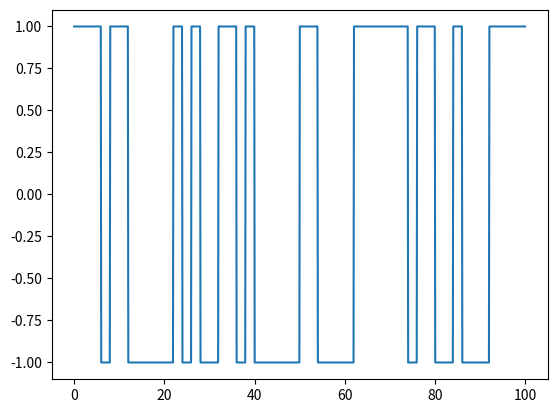

The script that saved this image:
#!/usr/bin/env python3
# -*- coding: utf-8 -*-
"""
Created on Sun Jun 19 16:12:10 2022

[redacted]

Compute various inputs for System Identification

"""
import numpy as np


def prbs31(seed, n_bits = 32):
    mask = 2**n_bits-1
    for i in range(n_bits):
        next_bit = ~((seed>>30) ^ (seed>>27))&0x01
        seed = ((seed<<1) | next_bit) & mask
    return format(seed, 'b')

def PRBS_input(t, n_steps = 1):
    PRBS = prbs31(
        seed = 2**13,
        n_bits = len(t))
    signal = np.zeros(len(t))
    for i in range(len(t)):
        if PRBS[i] == '1': next_bit = 1
        else: next_bit = -1
    
        if i % n_steps == 0:
            new_bit = PRBS[i]
            if PRBS[i] == '1': new_bit = 1
            else: new_bit = -1
        signal[i] = new_bit
        
    return signal

if __name__ == '__main__':
    import matplotlib.pyplot as plt
    
    t = np.linspace(0, 100, 1000)
    signal = PRBS_input(t, n_steps = 20)
    plt.plot(t, signal)
    